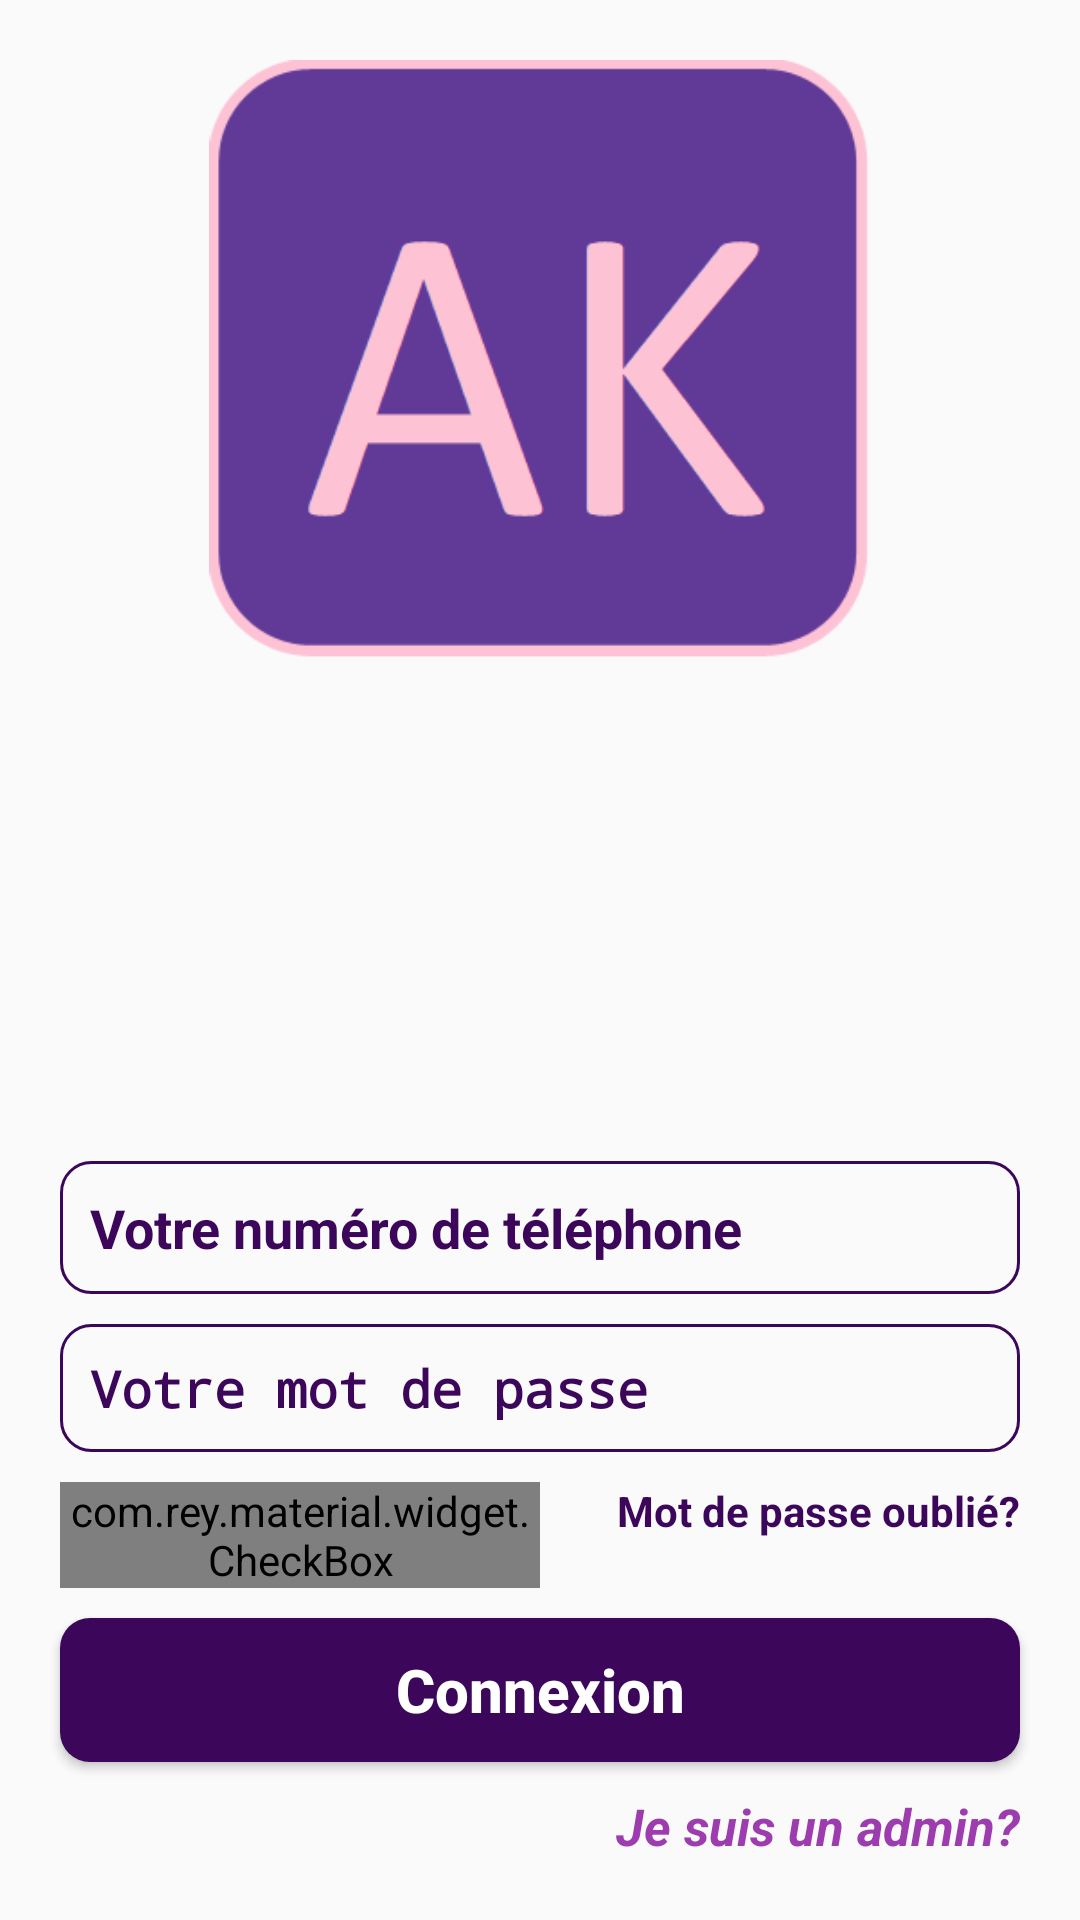

The Android layout XML behind this screen, and the referenced resources:
<!-- AndroidManifest.xml: application theme AppTheme -->
<!-- res/layout/activity_login.xml -->
<?xml version="1.0" encoding="utf-8"?>
<RelativeLayout
    xmlns:android="http://schemas.android.com/apk/res/android"
    xmlns:app="http://schemas.android.com/apk/res-auto"
    xmlns:tools="http://schemas.android.com/tools"
    android:layout_width="match_parent"
    android:layout_height="match_parent"
    tools:context=".Buyers.LoginActivity">

    <ImageView
        android:id="@+id/login_applogo"
        android:layout_width="280dp"
        android:layout_height="200dp"
        android:layout_centerHorizontal="true"
        android:layout_marginTop="20dp"
        android:src="@drawable/applogo"/>

       

    <EditText
        android:id="@+id/login_phone_number_input"
        android:layout_width="match_parent"
        android:layout_height="wrap_content"
        android:layout_above="@+id/login_password_input"
        android:background="@drawable/input_design"
        android:padding="10dp"
        android:layout_marginLeft="20dp"
        android:layout_marginRight="20dp"
        android:layout_marginBottom="10dp"
        android:hint="Votre numéro de téléphone"
        android:textColorHint="@color/colorPrimaryDark"
        android:inputType="number"
        android:textColor="@color/colorPrimaryDark"
        android:textSize="18sp"
        android:textStyle="bold"/>

    <EditText
        android:id="@+id/login_password_input"
        android:layout_width="match_parent"
        android:layout_height="wrap_content"
        android:layout_above="@+id/linear_layout_1"
        android:background="@drawable/input_design"
        android:padding="10dp"
        android:layout_marginLeft="20dp"
        android:layout_marginBottom="10dp"
        android:layout_marginRight="20dp"
        android:hint="Votre mot de passe"
        android:textColorHint="@color/colorPrimaryDark"
        android:inputType="textPassword"
        android:textColor="@color/colorPrimaryDark"
        android:textSize="17sp"
        android:textStyle="bold"/>

    <LinearLayout
        android:id="@+id/linear_layout_1"
        android:layout_width="match_parent"
        android:layout_height="wrap_content"
        android:orientation="horizontal"
        android:layout_above="@+id/login_btn"
        android:layout_marginBottom="10dp"
        android:layout_marginRight="20dp"
        android:layout_marginLeft="20dp">

        <com.rey.material.widget.CheckBox
            android:id="@+id/remember_me_chk"
            android:layout_width="0dp"
            android:layout_height="wrap_content"
            android:layout_weight="1"
            style="@style/Material.Drawable.CheckBox"
            android:text="Se souvenir de moi?"
            android:textColor="@color/colorPrimaryDark"
            app:cbd_strokeColor="@color/colorPrimaryDark"
            android:gravity="center_vertical"
            android:textSize="14sp"
            android:textStyle="bold"
            android:textAllCaps="false" />

        <TextView
            android:id="@+id/forget_password_link"
            android:layout_width="0dp"
            android:layout_height="wrap_content"
            android:layout_weight="1"
            android:text="Mot de passe oublié?"
            android:textAlignment="textEnd"
            android:textColor="@color/colorPrimaryDark"
            android:gravity="center_vertical"
            android:textSize="14sp"
            android:textStyle="bold"
            android:textAllCaps="false"
            tools:ignore="RtlCompat"/>

    </LinearLayout>


    <Button
        android:id="@+id/login_btn"
        android:layout_width="match_parent"
        android:layout_height="wrap_content"
        android:background="@drawable/buttons"
        android:layout_marginBottom="10dp"
        android:layout_marginLeft="20dp"
        android:layout_marginRight="20dp"
        android:layout_above="@id/admin_panel_link"
        android:layout_alignParentLeft="true"
        android:padding="10dp"
        android:textAllCaps="false"
        android:textSize="20sp"
        android:text="Connexion"
        android:textColor="@android:color/white"
        android:textStyle="bold"/>

    <TextView
        android:id="@+id/admin_panel_link"
        android:layout_width="wrap_content"
        android:layout_height="wrap_content"

        android:text="Je suis un admin?"
        android:textColor="@color/colorPrimary"
        android:textSize="17sp"
        android:textStyle="bold|italic"

        android:layout_marginRight="20dp"
        android:layout_alignParentRight="true"
        android:layout_alignParentBottom="true"
        android:layout_marginBottom="20dp"/>

    <TextView
        android:id="@+id/not_admin_panel_link"
        android:layout_width="wrap_content"
        android:layout_height="wrap_content"
        android:visibility="invisible"
        android:text="Je ne suis pas un admin?"
        android:textColor="@color/colorPrimary"
        android:textSize="17sp"
        android:textStyle="bold|italic"
        android:layout_marginLeft="20dp"
        android:layout_alignParentLeft="true"
        android:layout_alignParentBottom="true"
        android:layout_marginBottom="20dp"/>

</RelativeLayout>
<!-- resources referenced by this layout -->
<resources>
  <color name="colorPrimary">#9C3CAE</color>
  <color name="colorPrimaryDark">#3C065A</color>
  <!-- drawable applogo: png bitmap (drawable, 7001 bytes) -->
  <!-- drawable buttons (drawable) -->
  <?xml version="1.0" encoding="utf-8"?>
  <shape xmlns:android="http://schemas.android.com/apk/res/android">
  
      <solid
          android:color="@color/colorPrimaryDark">
  
      </solid>
  
      <corners
          android:radius="10dp">
  
      </corners>
  
  </shape>
  <!-- drawable input_design (drawable) -->
  <?xml version="1.0" encoding="utf-8"?>
  <shape xmlns:android="http://schemas.android.com/apk/res/android">
  
      <stroke
          android:color="@color/colorPrimaryDark"
          android:width="1dp">
      </stroke>
  
      <corners
          android:radius="10dp"></corners>
  
  </shape>
  <style name="AppTheme" parent="Theme.AppCompat.Light.NoActionBar">
          
          <item name="colorPrimary">@color/colorPrimaryDark</item>
          <item name="colorPrimaryDark">@color/colorPrimaryDark</item>
          <item name="colorAccent">@color/colorAccent</item>
      </style>
  <color name="colorAccent">#D81B60</color>
</resources>
